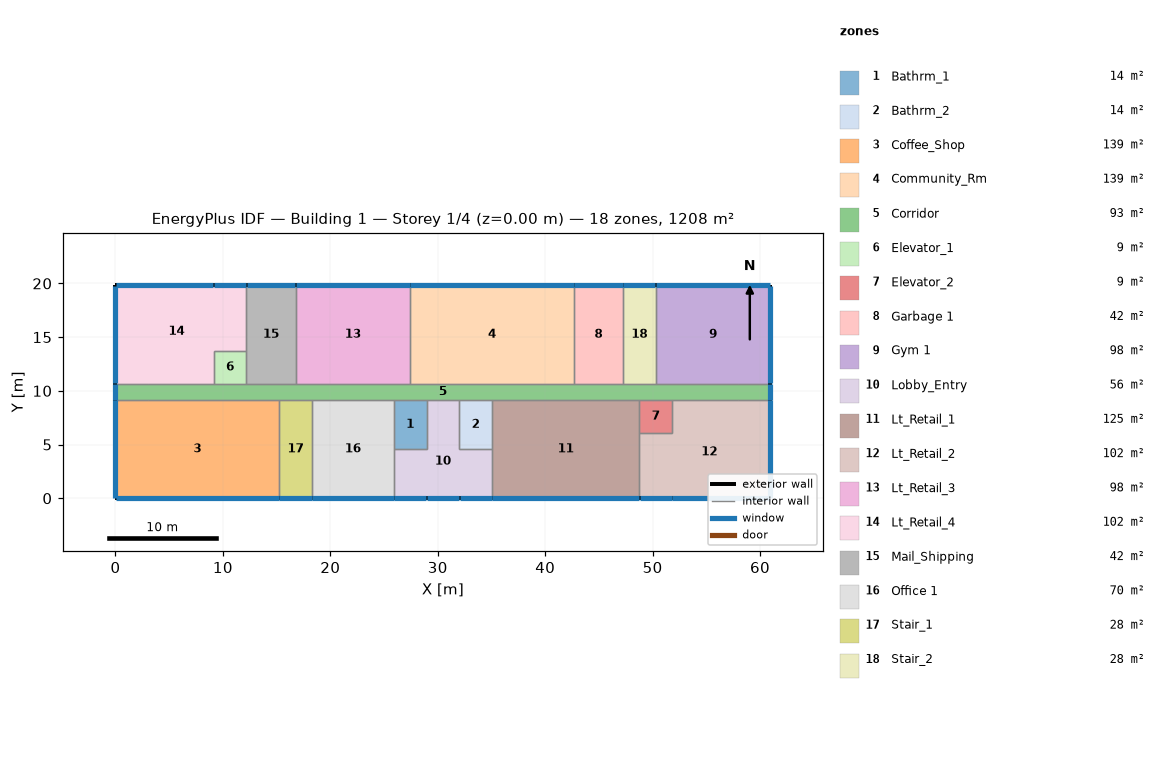
=== STOREY PLAN SPEC (per zone: floor XY polygon, exterior-wall plan segments, windows/doors) ===
zone 1: Bathrm_1  (13.9 m²)
  floor: (28.96, 9.14) (28.96, 4.57) (25.91, 4.57) (25.91, 9.14)
  interior walls: 4
zone 2: Bathrm_2  (13.9 m²)
  floor: (35.05, 9.14) (35.05, 4.57) (32.00, 4.57) (32.00, 9.14)
  interior walls: 4
zone 3: Coffee_Shop  (139.4 m²)
  floor: (0.00, 0.00) (0.00, 9.14) (15.24, 9.14) (15.24, 0.00)
  exterior wall: (15.24, 0.00) – (0.00, 0.00)  [15.2 m]
    window: (0.03, 0.00) – (15.21, 0.00)  [19.5 m²]
  exterior wall: (0.00, 0.00) – (0.00, 9.14)  [9.1 m]
    window: (0.00, 9.12) – (0.00, 0.03)  [11.7 m²]
  interior walls: 3
zone 4: Community_Rm  (139.4 m²)
  floor: (42.67, 19.81) (42.67, 10.67) (27.43, 10.67) (27.43, 19.81)
  exterior wall: (27.43, 19.81) – (42.67, 19.81)  [15.2 m]
    window: (42.65, 19.81) – (27.46, 19.81)  [19.5 m²]
  interior walls: 3
zone 5: Corridor  (92.9 m²)
  floor: (0.00, 9.14) (0.00, 10.67) (60.96, 10.67) (60.96, 9.14)
  exterior wall: (0.00, 9.14) – (0.00, 10.67)  [1.5 m]
    window: (0.00, 10.64) – (0.00, 9.17)  [2.0 m²]
  exterior wall: (60.96, 10.67) – (60.96, 9.14)  [1.5 m]
    window: (60.96, 9.17) – (60.96, 10.64)  [2.0 m²]
  interior walls: 22
zone 6: Elevator_1  (9.3 m²)
  floor: (9.14, 10.67) (9.14, 13.72) (12.19, 13.72) (12.19, 10.67)
  interior walls: 4
zone 7: Elevator_2  (9.3 m²)
  floor: (48.77, 6.10) (48.77, 9.14) (51.82, 9.14) (51.82, 6.10)
  interior walls: 4
zone 8: Garbage 1  (41.8 m²)
  floor: (47.24, 19.81) (47.24, 10.67) (42.67, 10.67) (42.67, 19.81)
  exterior wall: (42.67, 19.81) – (47.24, 19.81)  [4.6 m]
    window: (47.22, 19.81) – (42.70, 19.81)  [5.9 m²]
  interior walls: 3
zone 9: Gym 1  (97.5 m²)
  floor: (50.29, 10.67) (50.29, 19.81) (60.96, 19.81) (60.96, 10.67)
  exterior wall: (50.29, 19.81) – (60.96, 19.81)  [10.7 m]
    window: (60.93, 19.81) – (50.32, 19.81)  [13.7 m²]
  exterior wall: (60.96, 19.81) – (60.96, 10.67)  [9.1 m]
    window: (60.96, 10.69) – (60.96, 19.79)  [11.7 m²]
  interior walls: 3
zone 10: Lobby_Entry  (55.7 m²)
  floor: (25.91, 0.00) (25.91, 4.57) (28.96, 4.57) (28.96, 9.14) (32.00, 9.14) (32.00, 4.57) (35.05, 4.57) (35.05, 0.00)
  exterior wall: (32.00, 0.00) – (28.96, 0.00)  [3.0 m]
    window: (28.98, 0.00) – (31.98, 0.00)  [3.9 m²]
  exterior wall: (28.96, 0.00) – (25.91, 0.00)  [3.0 m]
    window: (25.93, 0.00) – (28.93, 0.00)  [3.9 m²]
  exterior wall: (35.05, 0.00) – (32.00, 0.00)  [3.0 m]
    window: (32.03, 0.00) – (35.03, 0.00)  [3.9 m²]
  interior walls: 7
zone 11: Lt_Retail_1  (125.4 m²)
  floor: (35.05, 0.00) (35.05, 9.14) (48.77, 9.14) (48.77, 0.00)
  exterior wall: (48.77, 0.00) – (35.05, 0.00)  [13.7 m]
    window: (35.08, 0.00) – (48.74, 0.00)  [17.6 m²]
  interior walls: 6
zone 12: Lt_Retail_2  (102.2 m²)
  floor: (48.77, 0.00) (48.77, 6.10) (51.82, 6.10) (51.82, 9.14) (60.96, 9.14) (60.96, 0.00)
  exterior wall: (51.82, 0.00) – (48.77, 0.00)  [3.0 m]
    window: (48.79, 0.00) – (51.79, 0.00)  [3.9 m²]
  exterior wall: (60.96, 9.14) – (60.96, 0.00)  [9.1 m]
    window: (60.96, 0.03) – (60.96, 9.12)  [11.7 m²]
  exterior wall: (60.96, 0.00) – (51.82, 0.00)  [9.1 m]
    window: (51.84, 0.00) – (60.93, 0.00)  [11.7 m²]
  interior walls: 5
zone 13: Lt_Retail_3  (97.5 m²)
  floor: (16.76, 10.67) (16.76, 19.81) (27.43, 19.81) (27.43, 10.67)
  exterior wall: (16.76, 19.81) – (27.43, 19.81)  [10.7 m]
    window: (27.41, 19.81) – (16.79, 19.81)  [13.7 m²]
  interior walls: 3
zone 14: Lt_Retail_4  (102.2 m²)
  floor: (0.00, 10.67) (0.00, 19.81) (12.19, 19.81) (12.19, 13.72) (9.14, 13.72) (9.14, 10.67)
  exterior wall: (9.14, 19.81) – (12.19, 19.81)  [3.0 m]
    window: (12.17, 19.81) – (9.17, 19.81)  [3.9 m²]
  exterior wall: (0.00, 10.67) – (0.00, 19.81)  [9.1 m]
    window: (0.00, 19.79) – (0.00, 10.69)  [11.7 m²]
  exterior wall: (0.00, 19.81) – (9.14, 19.81)  [9.1 m]
    window: (9.12, 19.81) – (0.03, 19.81)  [11.7 m²]
  interior walls: 5
zone 15: Mail_Shipping  (41.8 m²)
  floor: (12.19, 10.67) (12.19, 19.81) (16.76, 19.81) (16.76, 10.67)
  exterior wall: (12.19, 19.81) – (16.76, 19.81)  [4.6 m]
    window: (16.74, 19.81) – (12.22, 19.81)  [5.9 m²]
  interior walls: 4
zone 16: Office 1  (69.7 m²)
  floor: (18.29, 0.00) (18.29, 9.14) (25.91, 9.14) (25.91, 0.00)
  exterior wall: (25.91, 0.00) – (18.29, 0.00)  [7.6 m]
    window: (18.31, 0.00) – (25.88, 0.00)  [9.8 m²]
  interior walls: 4
zone 17: Stair_1  (27.9 m²)
  floor: (18.29, 9.14) (18.29, 0.00) (15.24, 0.00) (15.24, 9.14)
  exterior wall: (18.29, 0.00) – (15.24, 0.00)  [3.0 m]
    window: (15.27, 0.00) – (18.26, 0.00)  [3.9 m²]
  interior walls: 3
zone 18: Stair_2  (27.9 m²)
  floor: (50.29, 19.81) (50.29, 10.67) (47.24, 10.67) (47.24, 19.81)
  exterior wall: (47.24, 19.81) – (50.29, 19.81)  [3.0 m]
    window: (50.27, 19.81) – (47.27, 19.81)  [3.9 m²]
  interior walls: 3

=== DERIVED (storey summary) ===
Building: Building 1
Storey: 1 of 4  (floor level z = 0.00 m)
Storey gross floor area: 1207.7 m²
Zones on this storey: 18
  - Bathrm_1: floor 13.9 m²
  - Bathrm_2: floor 13.9 m²
  - Coffee_Shop: floor 139.4 m²; exterior wall 24.4 m (104.1 m²); 2 window(s) 31.2 m²; WWR 30.0%
  - Community_Rm: floor 139.4 m²; exterior wall 15.2 m (65.0 m²); 1 window(s) 19.5 m²; WWR 30.0%
  - Corridor: floor 92.9 m²; exterior wall 3.0 m (13.0 m²); 2 window(s) 3.9 m²; WWR 30.0%
  - Elevator_1: floor 9.3 m²
  - Elevator_2: floor 9.3 m²
  - Garbage 1: floor 41.8 m²; exterior wall 4.6 m (19.5 m²); 1 window(s) 5.9 m²; WWR 30.0%
  - Gym 1: floor 97.5 m²; exterior wall 19.8 m (84.5 m²); 2 window(s) 25.4 m²; WWR 30.0%
  - Lobby_Entry: floor 55.7 m²; exterior wall 9.1 m (39.0 m²); 3 window(s) 11.7 m²; WWR 30.0%
  - Lt_Retail_1: floor 125.4 m²; exterior wall 13.7 m (58.5 m²); 1 window(s) 17.6 m²; WWR 30.0%
  - Lt_Retail_2: floor 102.2 m²; exterior wall 21.3 m (91.0 m²); 3 window(s) 27.3 m²; WWR 30.0%
  - Lt_Retail_3: floor 97.5 m²; exterior wall 10.7 m (45.5 m²); 1 window(s) 13.7 m²; WWR 30.0%
  - Lt_Retail_4: floor 102.2 m²; exterior wall 21.3 m (91.0 m²); 3 window(s) 27.3 m²; WWR 30.0%
  - Mail_Shipping: floor 41.8 m²; exterior wall 4.6 m (19.5 m²); 1 window(s) 5.9 m²; WWR 30.0%
  - Office 1: floor 69.7 m²; exterior wall 7.6 m (32.5 m²); 1 window(s) 9.8 m²; WWR 30.0%
  - Stair_1: floor 27.9 m²; exterior wall 3.0 m (13.0 m²); 1 window(s) 3.9 m²; WWR 30.0%
  - Stair_2: floor 27.9 m²; exterior wall 3.0 m (13.0 m²); 1 window(s) 3.9 m²; WWR 30.0%
Zone adjacency (shared interzone walls):
  - Bathrm_1 ↔ Corridor
  - Bathrm_1 ↔ Lobby_Entry
  - Bathrm_1 ↔ Office 1
  - Bathrm_2 ↔ Corridor
  - Bathrm_2 ↔ Lobby_Entry
  - Bathrm_2 ↔ Lt_Retail_1
  - Coffee_Shop ↔ Corridor
  - Coffee_Shop ↔ Stair_1
  - Community_Rm ↔ Corridor
  - Community_Rm ↔ Garbage 1
  - Community_Rm ↔ Lt_Retail_3
  - Corridor ↔ Elevator_1
  - Corridor ↔ Elevator_2
  - Corridor ↔ Garbage 1
  - Corridor ↔ Gym 1
  - Corridor ↔ Lobby_Entry
  - Corridor ↔ Lt_Retail_1
  - Corridor ↔ Lt_Retail_2
  - Corridor ↔ Lt_Retail_3
  - Corridor ↔ Lt_Retail_4
  - Corridor ↔ Mail_Shipping
  - Corridor ↔ Office 1
  - Corridor ↔ Stair_1
  - Corridor ↔ Stair_2
  - Elevator_1 ↔ Lt_Retail_4
  - Elevator_1 ↔ Mail_Shipping
  - Elevator_2 ↔ Lt_Retail_1
  - Elevator_2 ↔ Lt_Retail_2
  - Garbage 1 ↔ Stair_2
  - Gym 1 ↔ Stair_2
  - Lobby_Entry ↔ Lt_Retail_1
  - Lobby_Entry ↔ Office 1
  - Lt_Retail_1 ↔ Lt_Retail_2
  - Lt_Retail_3 ↔ Mail_Shipping
  - Lt_Retail_4 ↔ Mail_Shipping
  - Office 1 ↔ Stair_1